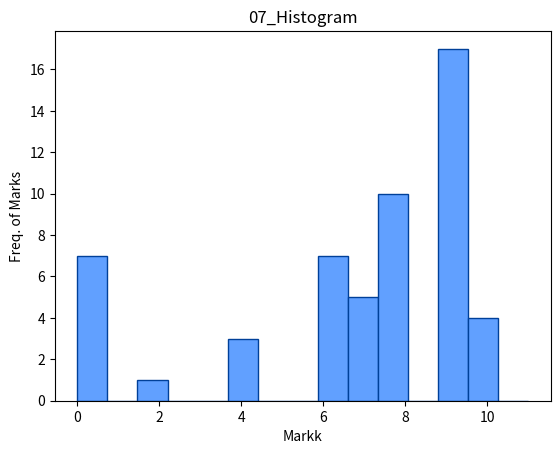

Write the Python code that produced this figure.
import matplotlib.pyplot as plt 
  
# frequencies 
marks = [0,0,0,0,0,0,0,2,4,4,4,6,6,6,6,6,6,6,7,7,7,7,7,8,8,8,8,8,8,8,8,8,8,9,9,9,9,9,9,9,9,9,9,9,9,9,9,9,9,9,10,10,10,10] 
  
# setting the ranges and no. of intervals 
range = (0, 11) 
bins = 15  
  
# plotting a histogram 
plt.hist(marks, bins, range, color = '#61a0ff',edgecolor='#004099', 
        histtype = 'bar', rwidth = 1) 
  
# x-axis label 
plt.xlabel('Markk') 
# frequency label 
plt.ylabel('Freq. of Marks') 
# plot title 
plt.title('07_Histogram') 
  
# function to show the plot 
plt.show() 